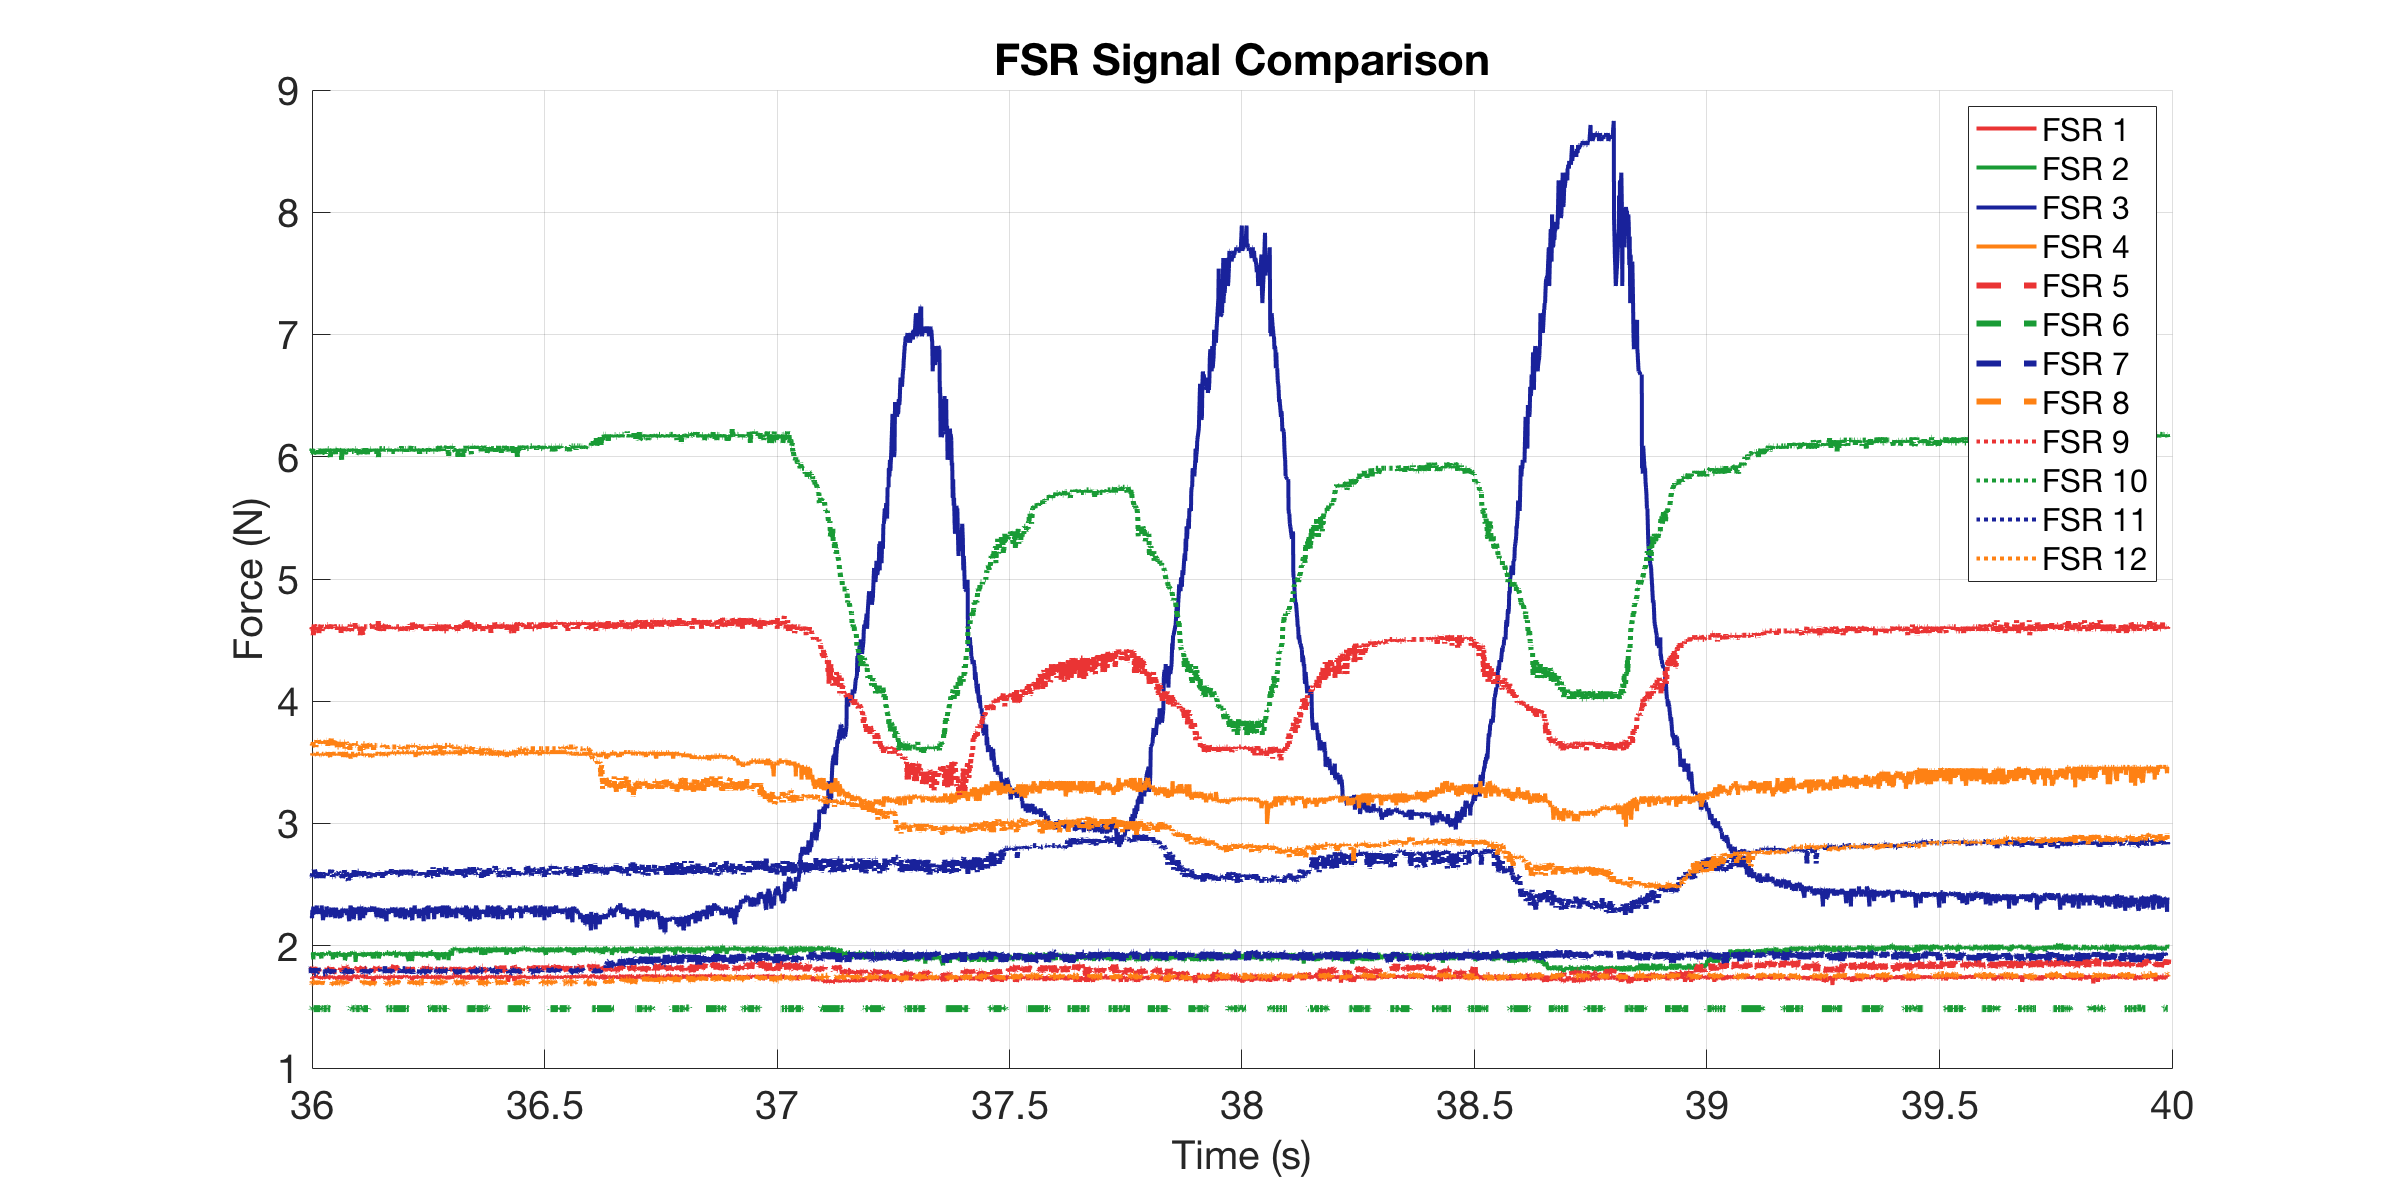

The data file committed next to this chart (first rows):
0, 1.7303, 1.9326, 2.2944, 3.5571, 1.8183, 1.4913, 1.7976, 1.6848, 4.6099, 6.0201, 2.5724, 3.6672
0.000497, 1.75, 1.918, 2.277, 3.584, 1.825, 1.486, 1.784, 1.711, 4.61, 6.066, 2.602, 3.639
0.001497, 1.737, 1.933, 2.303, 3.584, 1.798, 1.486, 1.791, 1.698, 4.61, 6.043, 2.622, 3.653
0.002497, 1.711, 1.918, 2.277, 3.557, 1.798, 1.486, 1.811, 1.698, 4.61, 6.043, 2.622, 3.639
0.003497, 1.724, 1.94, 2.312, 3.557, 1.791, 1.486, 1.784, 1.672, 4.61, 6.043, 2.563, 3.639
0.004497, 1.75, 1.933, 2.294, 3.557, 1.811, 1.486, 1.804, 1.698, 4.61, 6.043, 2.602, 3.653
0.008197, 1.75, 1.933, 2.277, 3.557, 1.811, 1.486, 1.804, 1.698, 4.628, 6.02, 2.572, 3.653
0.009798, 1.73, 1.933, 2.225, 3.571, 1.798, 1.491, 1.818, 1.698, 4.592, 6.066, 2.563, 3.653
0.01029, 1.737, 1.933, 2.277, 3.571, 1.798, 1.486, 1.777, 1.698, 4.592, 6.043, 2.572, 3.653
0.01078, 1.737, 1.933, 2.294, 3.557, 1.825, 1.486, 1.804, 1.698, 4.61, 6.02, 2.592, 3.639
0.0115, 1.737, 1.94, 2.26, 3.557, 1.811, 1.491, 1.791, 1.691, 4.628, 6.066, 2.592, 3.639
0.0125, 1.737, 1.889, 2.321, 3.571, 1.811, 1.491, 1.791, 1.704, 4.54, 6.043, 2.592, 3.667
0.0135, 1.75, 1.947, 2.26, 3.571, 1.825, 1.486, 1.804, 1.704, 4.592, 6.02, 2.592, 3.667
0.0145, 1.75, 1.933, 2.277, 3.557, 1.798, 1.486, 1.777, 1.698, 4.628, 6.043, 2.622, 3.667
0.01801, 1.757, 1.925, 2.26, 3.571, 1.777, 1.486, 1.777, 1.711, 4.61, 6.043, 2.582, 3.626
0.01998, 1.75, 1.94, 2.33, 3.571, 1.798, 1.486, 1.791, 1.685, 4.592, 6.02, 2.553, 3.681
0.02047, 1.737, 1.933, 2.26, 3.571, 1.804, 1.486, 1.818, 1.711, 4.592, 6.066, 2.572, 3.653
0.02096, 1.75, 1.94, 2.286, 3.571, 1.818, 1.486, 1.804, 1.698, 4.592, 6.066, 2.582, 3.681
0.0215, 1.75, 1.933, 2.303, 3.571, 1.791, 1.486, 1.777, 1.691, 4.575, 6.066, 2.572, 3.681
0.0225, 1.75, 1.933, 2.294, 3.571, 1.791, 1.486, 1.791, 1.704, 4.61, 6.066, 2.582, 3.653
0.0235, 1.737, 1.918, 2.277, 3.571, 1.832, 1.486, 1.798, 1.691, 4.61, 6.043, 2.592, 3.681
0.0245, 1.75, 1.925, 2.26, 3.571, 1.825, 1.486, 1.791, 1.698, 4.558, 6.043, 2.563, 3.667
0.0255, 1.744, 1.933, 2.286, 3.557, 1.818, 1.486, 1.798, 1.691, 4.61, 6.043, 2.543, 3.653
0.0265, 1.73, 1.94, 2.303, 3.557, 1.811, 1.486, 1.804, 1.698, 4.61, 6.043, 2.572, 3.667
0.0275, 1.744, 1.925, 2.303, 3.571, 1.804, 1.486, 1.777, 1.704, 4.575, 6.066, 2.612, 3.653
0.02851, 1.737, 1.918, 2.26, 3.557, 1.791, 1.491, 1.791, 1.685, 4.628, 6.066, 2.563, 3.681
0.03007, 1.73, 1.896, 2.268, 3.557, 1.811, 1.486, 1.804, 1.711, 4.61, 6.066, 2.553, 3.653
0.03056, 1.75, 1.947, 2.33, 3.571, 1.798, 1.486, 1.804, 1.698, 4.61, 6.02, 2.572, 3.653
0.0315, 1.737, 1.933, 2.277, 3.571, 1.804, 1.486, 1.777, 1.698, 4.575, 6.066, 2.572, 3.681
0.0325, 1.737, 1.933, 2.251, 3.571, 1.811, 1.486, 1.804, 1.704, 4.61, 6.02, 2.602, 3.653
0.0335, 1.737, 1.94, 2.208, 3.571, 1.818, 1.491, 1.777, 1.691, 4.61, 6.02, 2.553, 3.667
0.0345, 1.73, 1.925, 2.268, 3.571, 1.811, 1.486, 1.777, 1.704, 4.61, 6.043, 2.582, 3.667
0.0378, 1.75, 1.933, 2.286, 3.557, 1.791, 1.486, 1.777, 1.691, 4.61, 6.02, 2.582, 3.653
0.03978, 1.75, 1.925, 2.234, 3.571, 1.798, 1.486, 1.784, 1.698, 4.61, 6.043, 2.572, 3.681
0.04027, 1.75, 1.94, 2.277, 3.571, 1.804, 1.486, 1.791, 1.691, 4.592, 6.066, 2.592, 3.667
0.04076, 1.73, 1.94, 2.321, 3.571, 1.811, 1.486, 1.777, 1.691, 4.592, 6.043, 2.572, 3.681
0.0415, 1.757, 1.933, 2.312, 3.557, 1.825, 1.486, 1.777, 1.698, 4.61, 6.066, 2.592, 3.681
0.0425, 1.73, 1.933, 2.268, 3.571, 1.811, 1.491, 1.777, 1.691, 4.628, 6.043, 2.582, 3.639
0.0435, 1.75, 1.933, 2.303, 3.584, 1.791, 1.491, 1.791, 1.698, 4.628, 6.066, 2.592, 3.626
0.0445, 1.75, 1.947, 2.303, 3.557, 1.818, 1.486, 1.804, 1.678, 4.61, 6.066, 2.582, 3.681
0.0455, 1.737, 1.947, 2.303, 3.571, 1.804, 1.486, 1.791, 1.698, 4.61, 6.066, 2.602, 3.681
0.04891, 1.737, 1.94, 2.26, 3.543, 1.811, 1.486, 1.798, 1.691, 4.628, 5.997, 2.592, 3.653
0.04992, 1.75, 1.947, 2.234, 3.571, 1.825, 1.486, 1.791, 1.711, 4.592, 6.043, 2.622, 3.653
0.05041, 1.75, 1.918, 2.303, 3.571, 1.825, 1.486, 1.791, 1.698, 4.61, 6.02, 2.602, 3.681
0.0509, 1.757, 1.94, 2.312, 3.571, 1.804, 1.486, 1.804, 1.711, 4.592, 6.02, 2.622, 3.695
0.0515, 1.744, 1.933, 2.268, 3.584, 1.791, 1.486, 1.777, 1.698, 4.592, 6.02, 2.602, 3.653
0.0525, 1.737, 1.933, 2.268, 3.571, 1.811, 1.491, 1.784, 1.698, 4.61, 6.02, 2.622, 3.681
0.0535, 1.744, 1.94, 2.312, 3.571, 1.791, 1.486, 1.804, 1.711, 4.61, 6.02, 2.563, 3.639
0.0545, 1.744, 1.889, 2.26, 3.557, 1.77, 1.491, 1.784, 1.685, 4.628, 6.066, 2.563, 3.667
0.0555, 1.744, 1.933, 2.277, 3.571, 1.804, 1.486, 1.804, 1.698, 4.61, 6.043, 2.592, 3.639
0.05869, 1.737, 1.933, 2.26, 3.571, 1.825, 1.486, 1.791, 1.685, 4.592, 6.043, 2.572, 3.681
0.0599, 1.737, 1.933, 2.225, 3.571, 1.791, 1.486, 1.798, 1.698, 4.61, 6.066, 2.572, 3.639
0.06039, 1.744, 1.933, 2.312, 3.571, 1.804, 1.486, 1.791, 1.698, 4.61, 6.02, 2.592, 3.681
0.06088, 1.75, 1.947, 2.286, 3.571, 1.811, 1.486, 1.791, 1.698, 4.61, 6.066, 2.572, 3.667
0.0615, 1.73, 1.903, 2.312, 3.557, 1.825, 1.491, 1.798, 1.704, 4.61, 6.066, 2.572, 3.639
0.0625, 1.75, 1.918, 2.268, 3.571, 1.804, 1.486, 1.791, 1.704, 4.61, 6.043, 2.592, 3.626
0.0635, 1.724, 1.933, 2.286, 3.557, 1.791, 1.486, 1.804, 1.691, 4.61, 6.066, 2.572, 3.639
0.0645, 1.744, 1.933, 2.277, 3.571, 1.804, 1.486, 1.804, 1.698, 4.575, 6.043, 2.592, 3.626
0.06685, 1.744, 1.947, 2.268, 3.571, 1.798, 1.486, 1.804, 1.704, 4.61, 6.066, 2.602, 3.626
0.06949, 1.744, 1.94, 2.234, 3.571, 1.804, 1.486, 1.818, 1.698, 4.61, 6.043, 2.592, 3.667
0.07032, 1.744, 1.94, 2.225, 3.571, 1.818, 1.486, 1.798, 1.698, 4.61, 6.043, 2.602, 3.667
... 3,464 more rows
